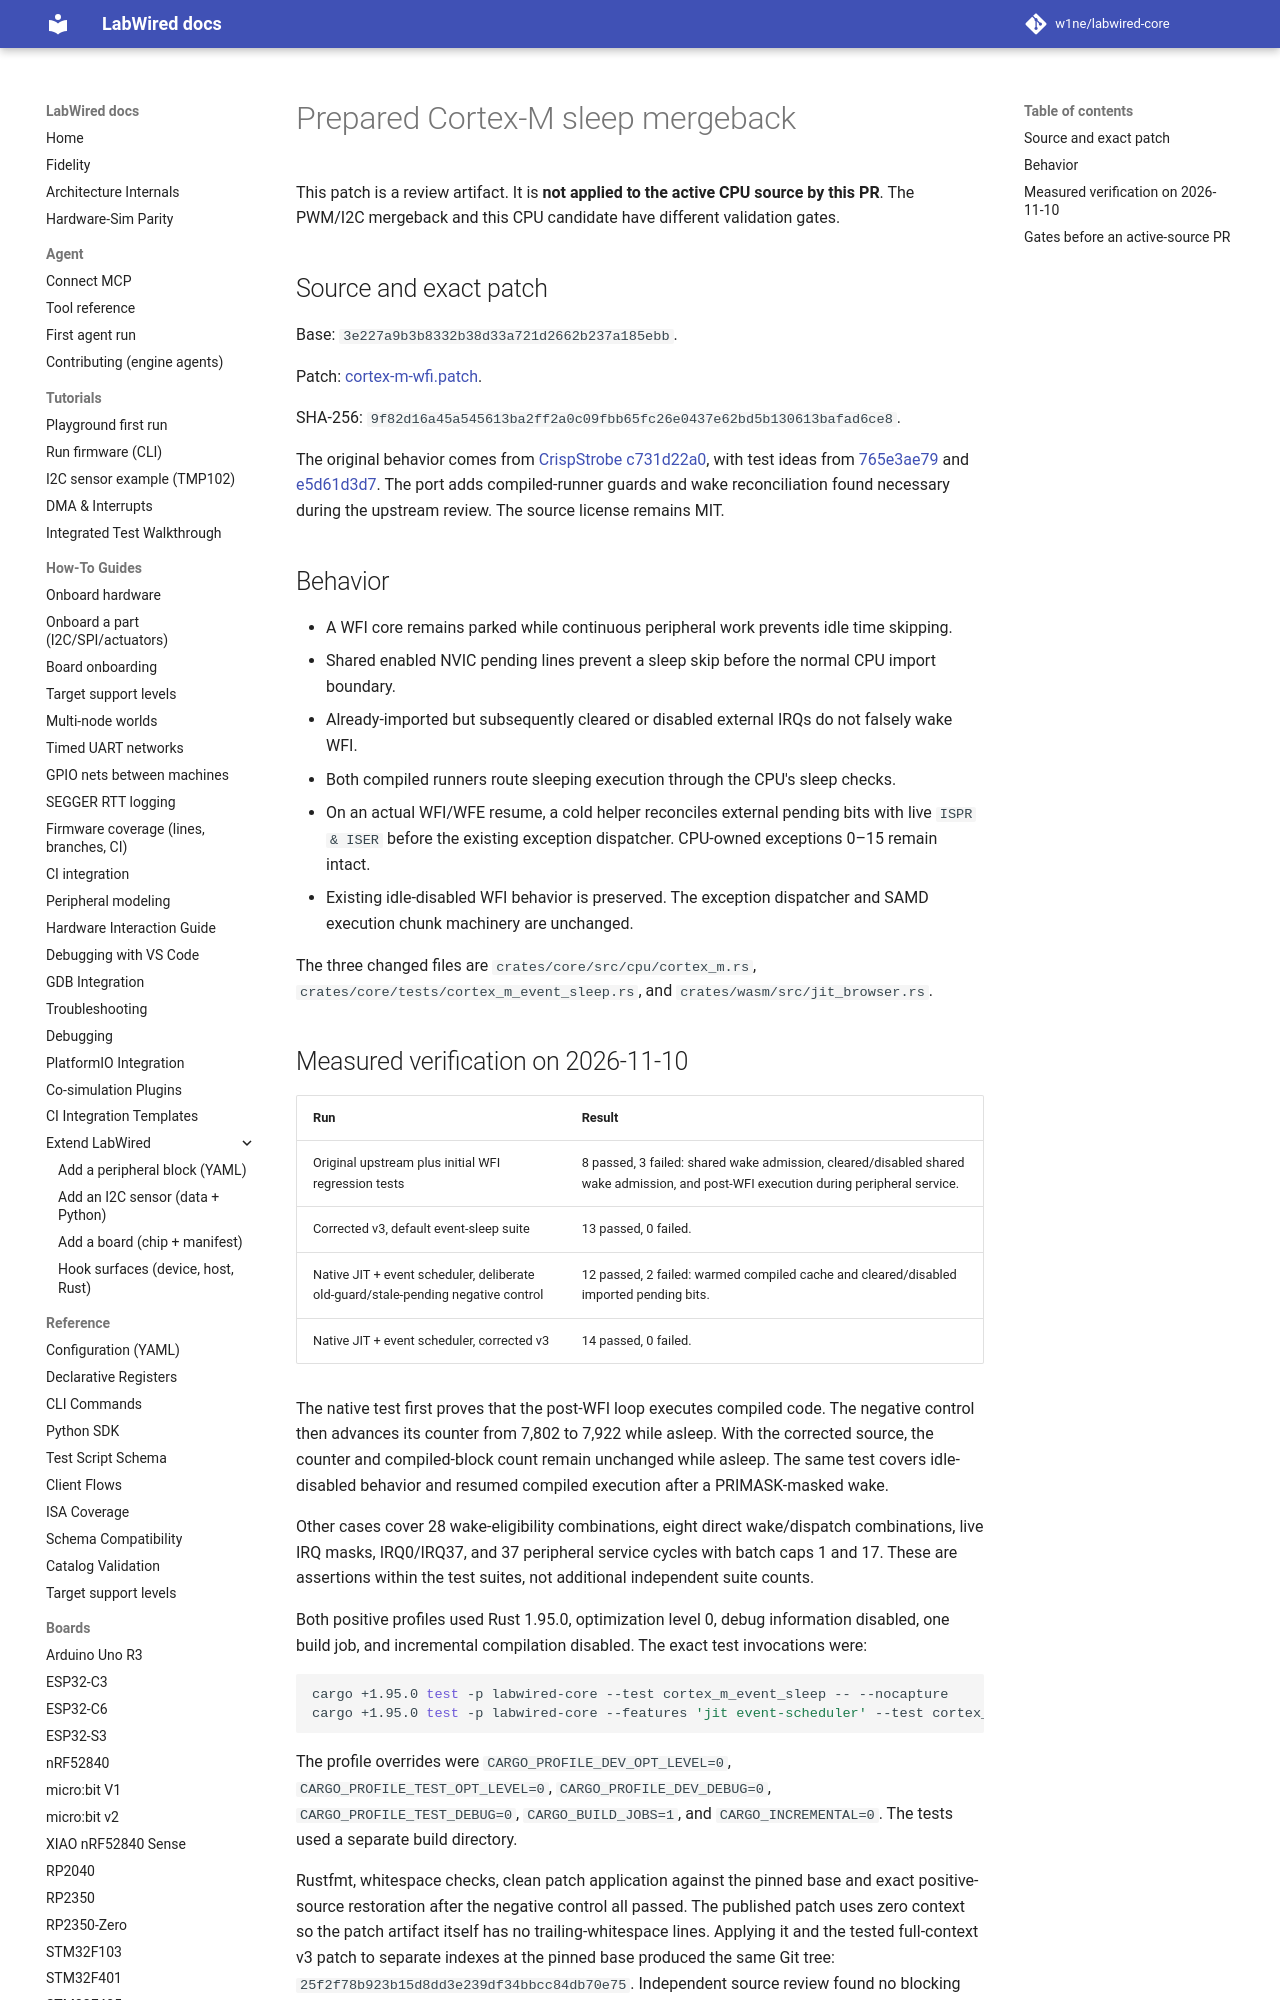

repository: CrispStrobe/labwired-core · page: engineering/mergeback/cortex-m-wfi/index.html · generator: mkdocs

# Prepared Cortex-M sleep mergeback

This patch is a review artifact. It is **not applied to the active CPU source by this PR**. The PWM/I2C mergeback and this CPU candidate have different validation gates.

## Source and exact patch

Base: `3e227a9b3b8332b38d33a721d2662b237a185ebb`.

Patch: [cortex-m-wfi.patch](cortex-m-wfi.patch).

SHA-256: `9f82d16a45a545613ba2ff2a0c09fbb65fc26e0437e62bd5b130613bafad6ce8`.

The original behavior comes from [CrispStrobe c731d22a0](https://github.com/CrispStrobe/labwired-core/commit/c731d22a0a7bccadec0916220d277c80ae1f95ab), with test ideas from [765e3ae79](https://github.com/CrispStrobe/labwired-core/commit/765e3ae79f9f32b5ad91693eb2938dbacb5260fb) and [e5d61d3d7](https://github.com/CrispStrobe/labwired-core/commit/e5d61d3d770ae094f0a53dc4c56e81c4f33070c1). The port adds compiled-runner guards and wake reconciliation found necessary during the upstream review. The source license remains MIT.

## Behavior

- A WFI core remains parked while continuous peripheral work prevents idle time skipping.
- Shared enabled NVIC pending lines prevent a sleep skip before the normal CPU import boundary.
- Already-imported but subsequently cleared or disabled external IRQs do not falsely wake WFI.
- Both compiled runners route sleeping execution through the CPU's sleep checks.
- On an actual WFI/WFE resume, a cold helper reconciles external pending bits with live `ISPR & ISER` before the existing exception dispatcher. CPU-owned exceptions 0–15 remain intact.
- Existing idle-disabled WFI behavior is preserved. The exception dispatcher and SAMD execution chunk machinery are unchanged.

The three changed files are `crates/core/src/cpu/cortex_m.rs`, `crates/core/tests/cortex_m_event_sleep.rs`, and `crates/wasm/src/jit_browser.rs`.
